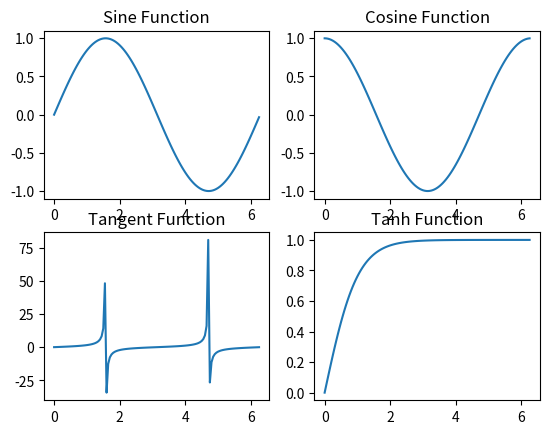

The matplotlib source for this figure:
import matplotlib.pyplot as plt
import numpy as np
import math

# Get the angles from 0 to 2 pie (360 degree) in narray object
X = np.arange(0, math.pi * 2, 0.05)

# Using built-in trigonometric function we can directly plot
# the given cosine wave for the given angles
Y1 = np.sin(X)
Y2 = np.cos(X)
Y3 = np.tan(X)
Y4 = np.tanh(X)

# Initialise the subplot function using number of rows and columns
figure, axis = plt.subplots(2, 2)

# For Sine Function
axis[0, 0].plot(X, Y1)
axis[0, 0].set_title("Sine Function")

# For Cosine Function
axis[0, 1].plot(X, Y2)
axis[0, 1].set_title("Cosine Function")

# For Tangent Function
axis[1, 0].plot(X, Y3)
axis[1, 0].set_title("Tangent Function")

# For Tanh Function
axis[1, 1].plot(X, Y4)
axis[1, 1].set_title("Tanh Function")
